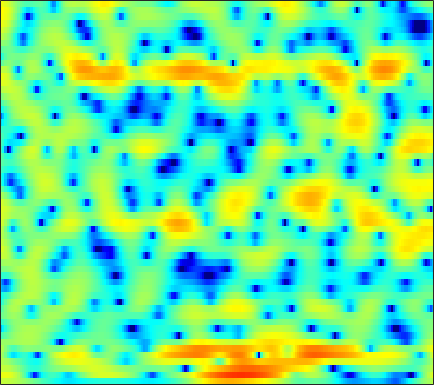

Data behind this chart, as committed beside it:
2.9699, 2.9838, 2.9744, 2.9147, 2.8285, 2.6767, 2.4712, 2.2805, 1.9734, 1.633, 1.2468, 0.93647, 0.49695, 0.04098, -0.2988, -0.76207, -1.2141, -1.5488, -1.9954, -2.4361, -2.8553, -3.1653, -3.6075, -4.1068
4.711, 4.833, 4.854, 4.713, 4.5, 4.074, 3.477, 2.9, 1.94, 0.7298, -0.8012, -2.212, -4.583, -7.797, -11.11, -16.83, -15.84, -12.02, -8.459, -6.199, -4.689, -3.92, -3.281, -2.976
3.03, 3.025, 2.904, 2.659, 2.397, 1.955, 1.409, 0.9374, 0.2242, -0.5763, -1.414, -2.048, -2.868, -3.56, -3.944, -4.192, -4.15, -3.942, -3.487, -2.885, -2.272, -1.829, -1.275, -0.7817
2.362, 2.084, 1.637, 1.103, 0.6757, 0.1001, -0.4921, -0.9365, -1.548, -2.177, -2.786, -3.24, -3.89, -4.51, -4.931, -5.308, -5.37, -5.237, -4.684, -3.831, -2.807, -2.007, -0.9668, 0.01306
2.029, 1.014, -0.732, -2.933, -4.838, -7.028, -7.498, -6.694, -5.236, -4.15, -3.596, -3.571, -4.016, -5.158, -6.53, -9.392, -13.82, -16.03, -11.59, -7.034, -3.841, -2.041, -0.2049, 1.261
2.375, 1.655, 0.4884, -0.8043, -1.705, -2.541, -2.639, -2.253, -1.452, -0.6725, -0.0658, 0.2298, 0.4224, 0.4092, 0.3511, 0.1753, 0.008459, -0.06936, -0.07086, 0.01549, 0.1308, 0.2006, 0.2025, 0.09632
1.22, 1.148, 1.084, 1.037, 1.035, 1.092, 1.206, 1.317, 1.499, 1.686, 1.844, 1.931, 1.986, 1.962, 1.897, 1.73, 1.483, 1.239, 0.8193, 0.2703, -0.4565, -1.149, -2.326, -3.953
-2.782, -2.251, -1.511, -0.7941, -0.3068, 0.2805, 0.7867, 1.109, 1.479, 1.769, 1.984, 2.094, 2.173, 2.175, 2.128, 1.996, 1.777, 1.556, 1.176, 0.6891, 0.09848, -0.43, -1.228, -2.127
-8.565, -6.324, -4.144, -2.54, -1.596, -0.596, 0.1783, 0.6271, 1.09, 1.422, 1.65, 1.765, 1.858, 1.895, 1.885, 1.836, 1.749, 1.648, 1.471, 1.237, 0.9334, 0.6577, 0.2411, -0.2493
-4.06, -3.257, -2.206, -1.262, -0.6549, -0.01449, 0.4488, 0.6838, 0.85, 0.8747, 0.7968, 0.6917, 0.5316, 0.4089, 0.3691, 0.4098, 0.5324, 0.6666, 0.8548, 1.013, 1.111, 1.124, 1.048, 0.8608
-1.129, -0.6463, -0.006114, 0.5666, 0.9144, 1.241, 1.333, 1.249, 0.8831, 0.193, -0.8527, -1.881, -3.477, -4.945, -5.459, -4.907, -3.465, -2.311, -0.9823, 0.03906, 0.7567, 1.126, 1.446, 1.596
-2.427, -1.327, -0.06315, 0.9273, 1.482, 1.98, 2.174, 2.112, 1.7, 0.8831, -0.4484, -1.848, -4.403, -7.55, -9.063, -7.496, -4.627, -2.891, -1.264, -0.2587, 0.2807, 0.4722, 0.5151, 0.4723
-4.83, -3.192, -1.496, -0.1774, 0.6005, 1.415, 1.989, 2.264, 2.437, 2.396, 2.165, 1.91, 1.5, 1.133, 0.9377, 0.8226, 0.7956, 0.7622, 0.5775, 0.1088, -0.7771, -1.796, -3.765, -6.524
-5.204, -4.619, -3.758, -2.832, -2.079, -1.087, -0.1475, 0.4841, 1.208, 1.776, 2.184, 2.397, 2.564, 2.619, 2.592, 2.459, 2.207, 1.923, 1.38, 0.6078, -0.4471, -1.445, -3.055, -4.805
-9.027, -9.948, -10.46, -9.448, -7.926, -5.664, -3.613, -2.313, -0.8605, 0.2755, 1.148, 1.644, 2.125, 2.415, 2.521, 2.522, 2.384, 2.194, 1.836, 1.374, 0.8488, 0.4349, -0.0812, -0.4889
-10.16, -12.6, -15.52, -13.55, -10.41, -6.915, -4.279, -2.724, -1.086, 0.1729, 1.124, 1.662, 2.183, 2.498, 2.614, 2.627, 2.488, 2.295, 1.947, 1.516, 1.042, 0.6801, 0.2332, -0.1203
-3.651, -3.812, -3.772, -3.355, -2.811, -1.898, -0.9078, -0.183, 0.7002, 1.454, 2.053, 2.404, 2.724, 2.88, 2.884, 2.74, 2.419, 2.066, 1.442, 0.6618, -0.2509, -0.9876, -1.969, -2.825
-0.5751, -0.3226, -0.01976, 0.2918, 0.5336, 0.8758, 1.236, 1.509, 1.87, 2.215, 2.515, 2.7, 2.862, 2.904, 2.833, 2.575, 2.099, 1.576, 0.6188, -0.6803, -2.407, -4.051, -6.854, -10.58
1.04, 1.361, 1.584, 1.619, 1.549, 1.387, 1.209, 1.11, 1.076, 1.203, 1.483, 1.743, 2.1, 2.371, 2.475, 2.43, 2.136, 1.72, 0.8866, -0.3121, -1.927, -3.44, -5.864, -8.609
3.186, 3.124, 2.785, 2.122, 1.415, 0.1691, -1.404, -2.672, -3.954, -3.936, -2.604, -1.326, 0.2253, 1.426, 2.075, 2.616, 2.811, 2.745, 2.392, 1.742, 0.8203, -0.02254, -1.317, -2.742
4.187, 3.737, 2.905, 1.758, 0.6516, -1.299, -4.035, -6.886, -11.97, -11.91, -6.887, -4.108, -1.513, 0.2445, 1.187, 2.051, 2.546, 2.721, 2.708, 2.463, 2.001, 1.52, 0.7053, -0.2984
3.367, 2.778, 1.876, 0.8628, 0.04317, -1.064, -2.094, -2.717, -3.201, -3.154, -2.589, -1.975, -1.078, -0.2578, 0.2588, 0.7914, 1.14, 1.296, 1.376, 1.333, 1.19, 1.015, 0.6884, 0.2725
2.674, 1.904, 0.7449, -0.4939, -1.367, -2.261, -2.689, -2.707, -2.409, -1.909, -1.369, -0.983, -0.5506, -0.2298, -0.0915, -0.01909, -0.03659, -0.07792, -0.1127, -0.09064, 0.01144, 0.14, 0.3357, 0.5241
3.027, 1.93, -0.1197, -3.045, -6.049, -10.56, -9.727, -6.732, -3.678, -1.708, -0.4881, 0.06278, 0.3793, 0.2738, -0.05525, -0.8042, -1.817, -2.624, -3.442, -3.539, -2.862, -2.058, -0.881, 0.2077
3.92, 3.147, 1.664, -0.2835, -1.921, -3.607, -3.595, -2.615, -1.096, 0.1103, 0.8596, 1.101, 0.9935, 0.3504, -0.5148, -2.302, -5.151, -8.483, -17.27, -20.41, -10.3, -6.994, -4.263, -2.34
4.063, 3.792, 3.254, 2.602, 2.138, 1.626, 1.321, 1.222, 1.226, 1.262, 1.213, 1.065, 0.6848, 0.03235, -0.6733, -1.918, -3.462, -4.752, -6.292, -7.235, -7.598, -7.743, -7.939, -7.934
4.241, 4.015, 3.594, 3.083, 2.671, 2.133, 1.65, 1.348, 1.039, 0.8247, 0.671, 0.5748, 0.4119, 0.1722, -0.09455, -0.5911, -1.262, -1.861, -2.809, -3.99, -5.53, -7.146, -10.4, -16.54
3.913, 3.463, 2.748, 1.914, 1.218, 0.2439, -0.7226, -1.368, -2.015, -2.246, -2.018, -1.627, -0.9982, -0.4093, -0.04955, 0.2688, 0.3754, 0.3194, 0.04479, -0.4418, -1.105, -1.68, -2.414, -2.894
2.175, 1.423, 0.2665, -1.069, -2.213, -3.996, -6.243, -8.381, -11.79, -13.26, -10.01, -7.226, -4.296, -2.154, -0.9348, 0.2891, 1.139, 1.569, 1.919, 2.062, 2.051, 1.976, 1.822, 1.675
-0.788, -1.918, -3.579, -5.271, -6.495, -8.015, -9.506, -10.72, -12.29, -12.42, -9.95, -7.554, -4.7, -2.402, -1.008, 0.4543, 1.55, 2.165, 2.764, 3.146, 3.337, 3.374, 3.298, 3.103
-3.703, -5.543, -8.693, -12.82, -15.75, -15.48, -12.54, -10.65, -8.647, -6.907, -5.221, -3.961, -2.342, -0.8478, 0.1413, 1.268, 2.168, 2.704, 3.235, 3.57, 3.727, 3.732, 3.604, 3.301
-4.094, -5.608, -8.073, -10.85, -12.4, -12.09, -9.93, -8.2, -6.163, -4.414, -2.906, -1.902, -0.6916, 0.3609, 1.04, 1.815, 2.428, 2.784, 3.121, 3.305, 3.348, 3.29, 3.091, 2.745
-2.638, -3.316, -4.174, -4.829, -5.092, -5.034, -4.552, -3.975, -3.059, -2.08, -1.123, -0.4475, 0.3663, 1.049, 1.473, 1.91, 2.209, 2.344, 2.415, 2.384, 2.279, 2.152, 1.926, 1.639
-1.569, -2.087, -2.658, -2.994, -3.057, -2.87, -2.408, -1.929, -1.192, -0.4159, 0.3305, 0.8408, 1.419, 1.849, 2.064, 2.179, 2.1, 1.914, 1.538, 1.089, 0.6439, 0.3965, 0.2114, 0.1729
-1.46, -2.544, -3.869, -4.606, -4.533, -3.735, -2.529, -1.584, -0.3824, 0.6925, 1.623, 2.204, 2.801, 3.18, 3.285, 3.156, 2.655, 2.005, 0.7188, -1.056, -3.059, -4.118, -3.917, -2.444
-2.574, -5.136, -10.69, -26.11, -16.45, -8.738, -5.076, -3.281, -1.498, -0.118, 1.076, 1.87, 2.764, 3.414, 3.687, 3.716, 3.277, 2.575, 0.989, -1.65, -5.868, -9.705, -7.925, -3.296
-2.481, -3.83, -5.661, -7.015, -7.359, -7.172, -6.84, -6.675, -6.455, -5.774, -4.381, -3.01, -1.159, 0.3651, 1.23, 1.98, 2.289, 2.243, 1.899, 1.33, 0.7531, 0.4953, 0.5742, 1.04
-2.28, -2.896, -3.731, -4.586, -5.28, -6.376, -8.037, -10.04, -15.09, -46.92, -13.97, -8.755, -4.601, -1.944, -0.5315, 0.7873, 1.605, 1.967, 2.195, 2.238, 2.19, 2.134, 2.088, 2.108
-3.253, -3.388, -3.493, -3.622, -3.8, -4.198, -4.776, -5.311, -5.911, -5.843, -4.84, -3.644, -1.937, -0.4162, 0.5185, 1.454, 2.061, 2.334, 2.463, 2.376, 2.131, 1.883, 1.507, 1.175
-7.292, -6.115, -4.593, -3.338, -2.598, -1.865, -1.322, -0.9826, -0.566, -0.09263, 0.4691, 0.9389, 1.576, 2.151, 2.502, 2.815, 2.93, 2.88, 2.593, 2.04, 1.202, 0.399, -0.9095, -2.366
-12.36, -8.674, -5.372, -3.14, -1.864, -0.5589, 0.4126, 0.9975, 1.628, 2.118, 2.526, 2.778, 3.034, 3.19, 3.223, 3.16, 2.929, 2.619, 2.015, 1.125, -0.1338, -1.422, -3.781, -7.46
-5.7, -4.651, -3.13, -1.706, -0.7797, 0.2704, 1.098, 1.578, 2.069, 2.403, 2.595, 2.655, 2.64, 2.524, 2.38, 2.106, 1.738, 1.387, 0.8143, 0.1025, -0.7774, -1.585, -2.813, -4.128
-2.755, -1.899, -0.8671, 0.06074, 0.6484, 1.292, 1.778, 2.029, 2.213, 2.245, 2.113, 1.921, 1.56, 1.107, 0.7404, 0.2359, -0.2111, -0.4823, -0.7885, -1.04, -1.291, -1.473, -1.733, -1.96
-0.3918, 0.376, 1.207, 1.826, 2.18, 2.493, 2.636, 2.639, 2.489, 2.146, 1.613, 1.077, 0.1663, -0.9536, -1.891, -3.082, -3.93, -4.139, -3.86, -3.25, -2.599, -2.163, -1.723, -1.411
2.221, 2.643, 3.041, 3.254, 3.312, 3.264, 3.073, 2.845, 2.434, 1.855, 1.069, 0.2816, -1.141, -3.182, -5.333, -9.616, -16.58, -16.45, -10.07, -6.371, -4.165, -3.133, -2.238, -1.766
4.176, 4.22, 4.104, 3.814, 3.464, 2.882, 2.243, 1.77, 1.239, 0.8411, 0.4253, 0.02104, -0.7806, -1.966, -3.152, -4.983, -6.431, -6.575, -5.476, -4.081, -2.973, -2.442, -2.163, -2.335
4.878, 4.673, 4.18, 3.349, 2.447, 0.809, -1.236, -2.739, -3.721, -2.889, -1.428, -0.5102, 0.2805, 0.593, 0.588, 0.4129, 0.1571, -0.0403, -0.2365, -0.4157, -0.676, -0.9257, -1.446, -2.217
2.881, 2.855, 2.586, 1.829, 0.8788, -1.168, -4.588, -8.542, -12.49, -6.936, -2.866, -0.9262, 0.7366, 1.677, 2.049, 2.175, 1.976, 1.631, 0.8787, -0.1341, -1.391, -2.389, -3.411, -3.756
-2.206, -1.046, -0.08001, 0.2807, 0.2108, -0.2077, -0.8487, -1.243, -1.404, -1.001, -0.2291, 0.406, 1.155, 1.699, 1.936, 1.94, 1.601, 1.099, -0.04726, -1.871, -4.753, -8.254, -17.97, -14.91
-5.234, -3.363, -1.776, -0.8793, -0.5674, -0.4452, -0.5028, -0.5904, -0.6505, -0.6324, -0.4427, -0.2179, 0.1267, 0.4708, 0.6773, 0.8031, 0.6952, 0.4324, -0.1726, -1.136, -2.4, -3.41, -4.288, -3.947
-2.077, -1.638, -1.181, -1.009, -1.062, -1.382, -1.907, -2.398, -3.049, -3.519, -3.643, -3.45, -2.873, -2.127, -1.567, -0.8762, -0.3527, -0.09619, 0.1021, 0.1543, 0.1386, 0.1447, 0.261, 0.5601
0.6955, 0.5602, 0.223, -0.3478, -0.9471, -2.047, -3.58, -5.065, -7.6, -10.58, -12.28, -11.15, -8.265, -5.708, -4.179, -2.566, -1.33, -0.5904, 0.1714, 0.7657, 1.235, 1.532, 1.871, 2.173
2.617, 2.261, 1.598, 0.7065, -0.1581, -1.605, -3.483, -5.238, -8.234, -11.95, -14.36, -12.92, -9.571, -6.803, -5.153, -3.386, -1.981, -1.101, -0.1251, 0.6622, 1.293, 1.672, 2.072, 2.36
3.952, 3.538, 2.828, 1.919, 1.094, -0.18, -1.634, -2.802, -4.36, -5.672, -6.516, -6.72, -6.429, -5.662, -4.905, -3.795, -2.662, -1.875, -0.9133, -0.1055, 0.5444, 0.9317, 1.327, 1.587
5.097, 4.709, 4.041, 3.18, 2.42, 1.243, -0.09944, -1.204, -2.753, -4.374, -5.901, -6.862, -7.608, -7.443, -6.757, -5.456, -4.065, -3.098, -2.007, -1.151, -0.5269, -0.1837, 0.1266, 0.3139
5.993, 5.669, 5.064, 4.269, 3.545, 2.388, 1.004, -0.2177, -2.145, -4.572, -7.846, -11.33, -18.96, -17.74, -12.34, -8.024, -5.391, -4.025, -2.78, -2.041, -1.691, -1.634, -1.737, -1.898
6.076, 5.823, 5.307, 4.606, 3.957, 2.944, 1.745, 0.7177, -0.8477, -2.653, -4.704, -6.27, -7.88, -7.939, -7.011, -5.365, -3.912, -3.127, -2.502, -2.387, -2.809, -3.531, -5.062, -7.155
5.082, 4.863, 4.387, 3.717, 3.114, 2.231, 1.289, 0.5951, -0.3042, -1.136, -1.819, -2.209, -2.498, -2.512, -2.341, -1.998, -1.656, -1.47, -1.439, -1.732, -2.49, -3.453, -5.466, -8.631
